3-way image classification set "dataset" from GitHub (shivam-karma/KrishiMitra); label vocabulary: healthy, leaf spot, rust.

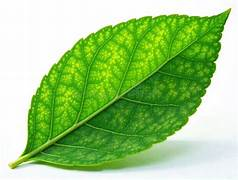
Label: healthy

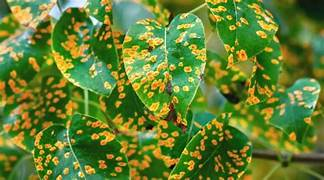
Label: rust

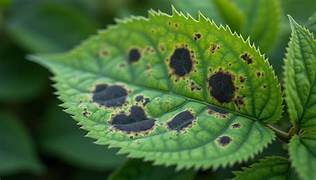
Label: leaf spot

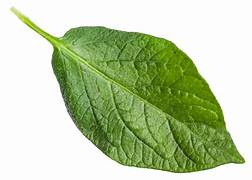
Label: healthy

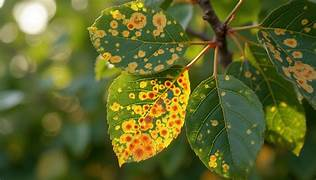
Label: rust

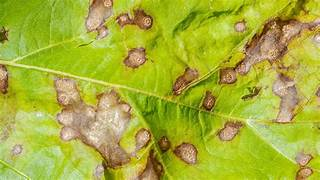
Label: leaf spot
